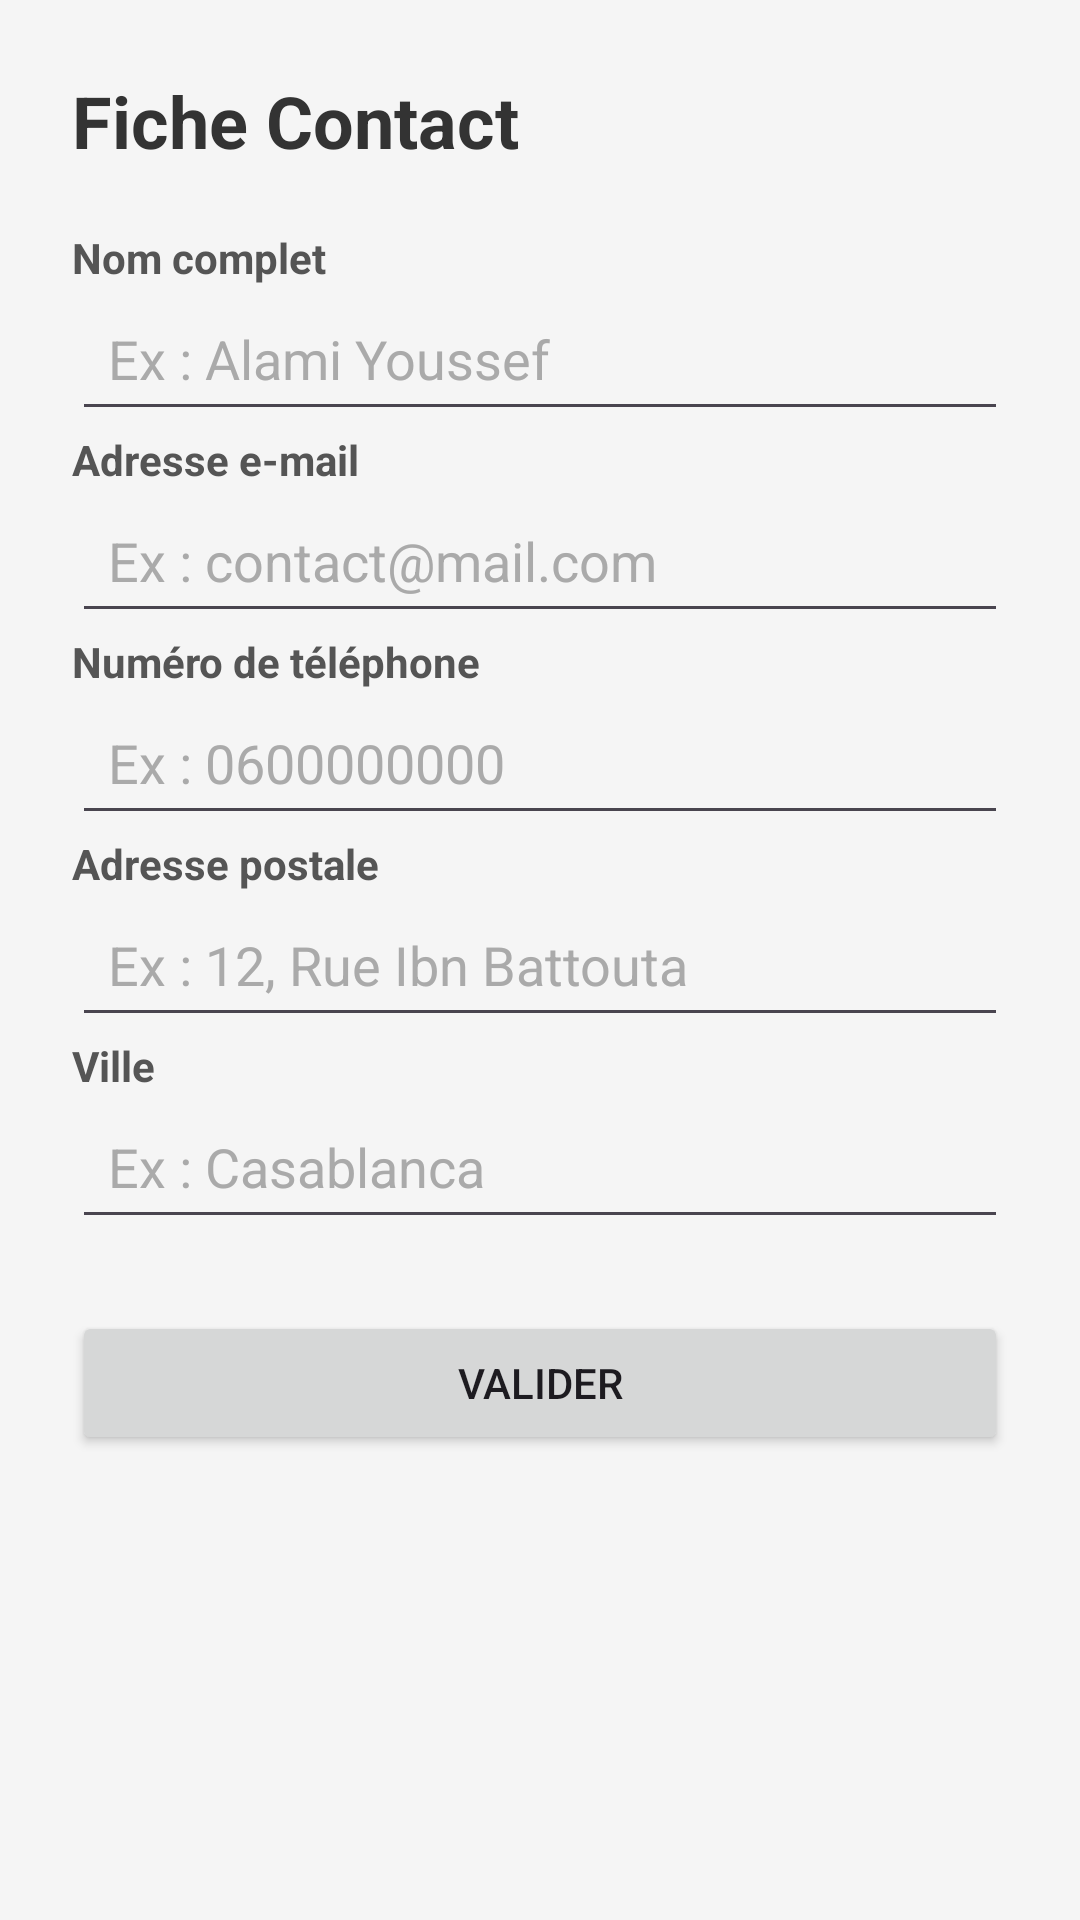

Reconstruct the res/layout file that produces this screen, plus the resources it refers to.
<!-- AndroidManifest.xml: application theme Theme.FormActivityNav -->
<!-- res/layout/activity_main.xml -->
<?xml version="1.0" encoding="utf-8"?>
<ScrollView xmlns:android="http://schemas.android.com/apk/res/android"
    android:layout_width="match_parent"
    android:layout_height="match_parent"
    android:background="#F5F5F5"
    android:padding="24dp">

    <LinearLayout
        android:layout_width="match_parent"
        android:layout_height="wrap_content"
        android:orientation="vertical">

        <TextView
            android:layout_width="match_parent"
            android:layout_height="wrap_content"
            android:text="Fiche Contact"
            android:textSize="24sp"
            android:textStyle="bold"
            android:textColor="#333333"
            android:layout_marginBottom="20dp"/>

        <TextView
            android:layout_width="match_parent"
            android:layout_height="wrap_content"
            android:text="Nom complet"
            android:textStyle="bold"
            android:textColor="#555"/>
        <EditText
            android:id="@+id/etNom"
            android:layout_width="match_parent"
            android:layout_height="wrap_content"
            android:hint="Ex : Alami Youssef"
            android:inputType="textPersonName"
            android:padding="12dp"
            android:textColor="#000000"
            android:textColorHint="#AAAAAA"/>

        <TextView
            android:layout_width="match_parent"
            android:layout_height="wrap_content"
            android:text="Adresse e-mail"
            android:textStyle="bold"
            android:textColor="#555"/>
        <EditText
            android:id="@+id/etEmail"
            android:layout_width="match_parent"
            android:layout_height="wrap_content"
            android:hint="Ex : contact@mail.com"
            android:inputType="textEmailAddress"
            android:padding="12dp"
            android:textColor="#000000"
            android:textColorHint="#AAAAAA"/>

        <TextView
            android:layout_width="match_parent"
            android:layout_height="wrap_content"
            android:text="Numéro de téléphone"
            android:textStyle="bold"
            android:textColor="#555"/>
        <EditText
            android:id="@+id/etPhone"
            android:layout_width="match_parent"
            android:layout_height="wrap_content"
            android:hint="Ex : 0600000000"
            android:inputType="phone"
            android:padding="12dp"
            android:textColor="#000000"
            android:textColorHint="#AAAAAA"/>

        <TextView
            android:layout_width="match_parent"
            android:layout_height="wrap_content"
            android:text="Adresse postale"
            android:textStyle="bold"
            android:textColor="#555"/>
        <EditText
            android:id="@+id/etAdresse"
            android:layout_width="match_parent"
            android:layout_height="wrap_content"
            android:hint="Ex : 12, Rue Ibn Battouta"
            android:inputType="textPostalAddress"
            android:padding="12dp"
            android:textColor="#000000"
            android:textColorHint="#AAAAAA"/>

        <TextView
            android:layout_width="match_parent"
            android:layout_height="wrap_content"
            android:text="Ville"
            android:textStyle="bold"
            android:textColor="#555"/>
        <EditText
            android:id="@+id/etVille"
            android:layout_width="match_parent"
            android:layout_height="wrap_content"
            android:hint="Ex : Casablanca"
            android:inputType="textCapWords"
            android:padding="12dp"
            android:textColor="#000000"
            android:textColorHint="#AAAAAA"/>

        <Button
            android:id="@+id/btnValider"
            android:layout_width="match_parent"
            android:layout_height="wrap_content"
            android:text="Valider"
            android:layout_marginTop="24dp"/>

    </LinearLayout>
</ScrollView>
<!-- resources referenced by this layout -->
<resources>
  <style name="Theme.FormActivityNav" parent="Base.Theme.FormActivityNav" />
  <style name="Base.Theme.FormActivityNav" parent="Theme.Material3.DayNight.NoActionBar">
          
          
      </style>
</resources>
